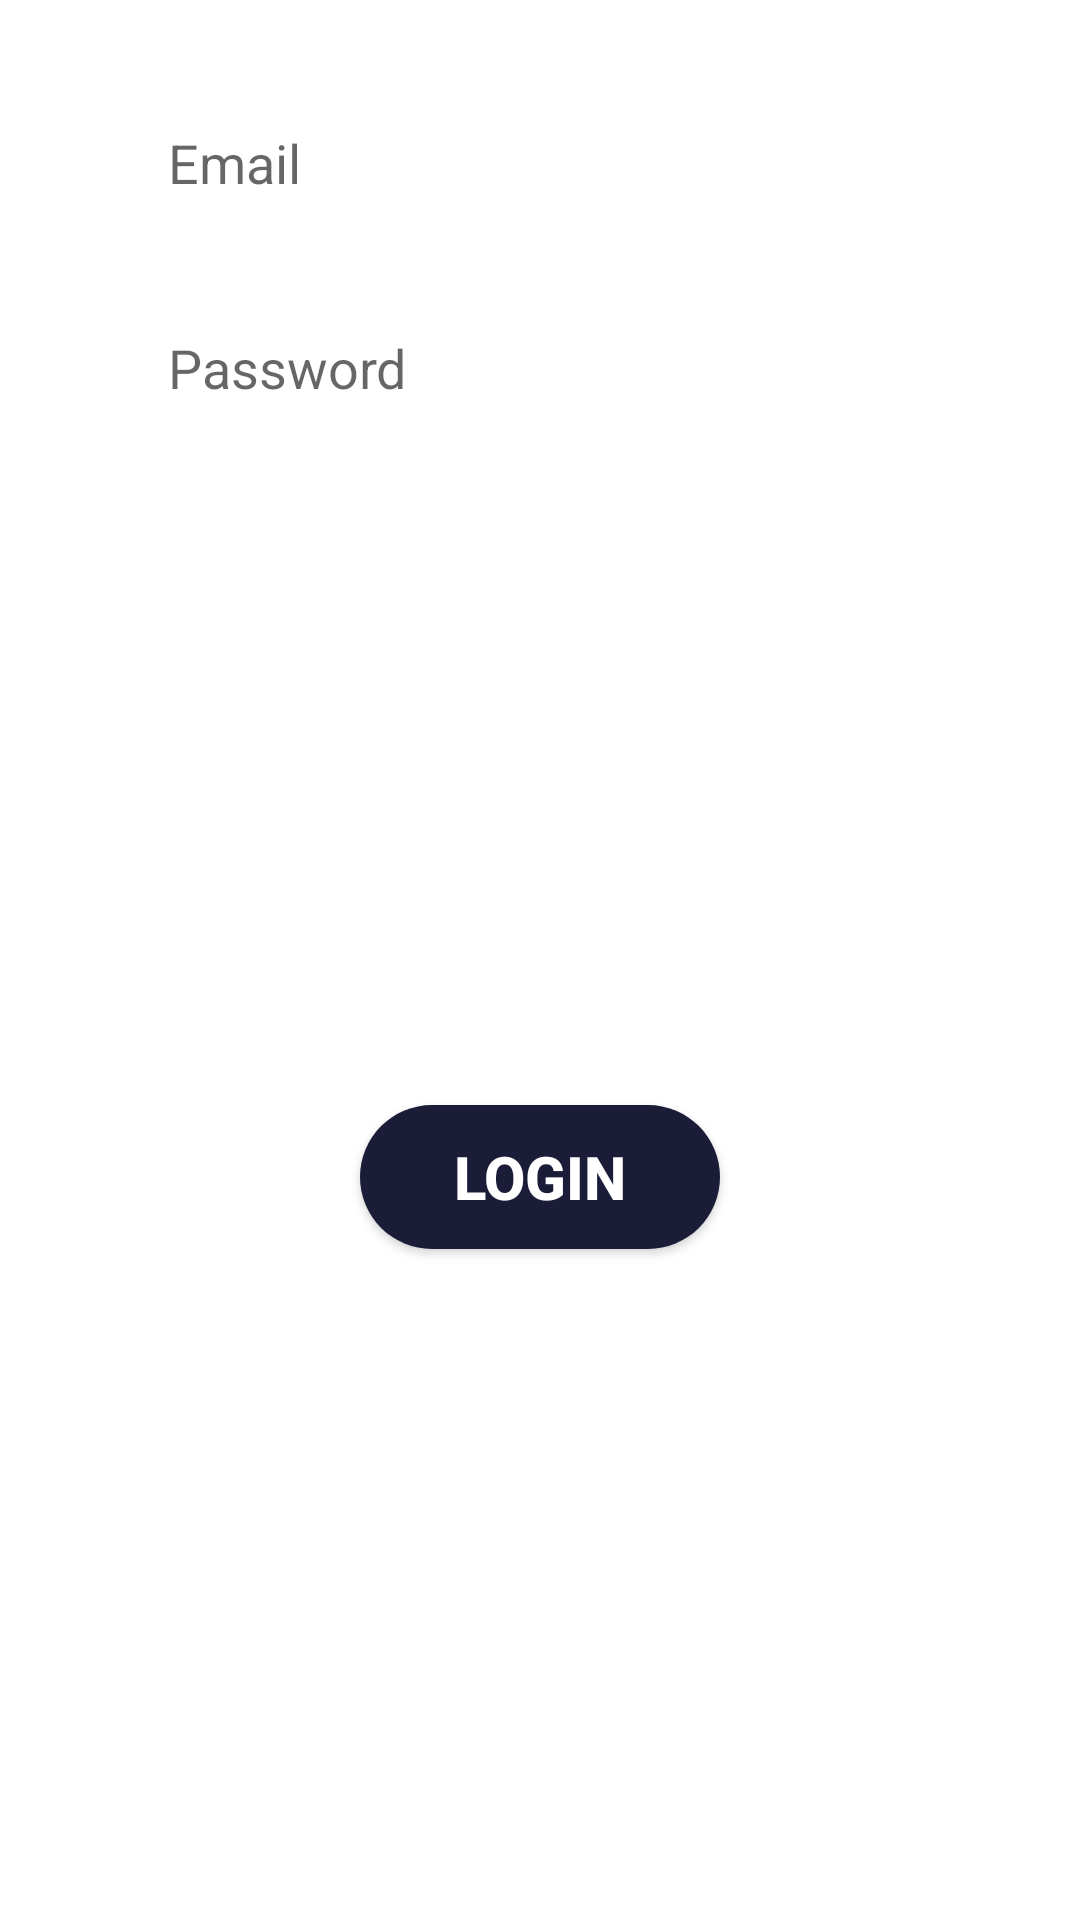

The Android layout XML behind this screen, and the referenced resources:
<!-- AndroidManifest.xml: application theme Theme.Breezy -->
<!-- res/layout/fragment_login.xml -->
<?xml version="1.0" encoding="utf-8"?>
<androidx.constraintlayout.widget.ConstraintLayout
    xmlns:android="http://schemas.android.com/apk/res/android"
    xmlns:app="http://schemas.android.com/apk/res-auto"
    xmlns:tools="http://schemas.android.com/tools"
    android:layout_width="match_parent"
    android:layout_height="match_parent">

    <EditText
        android:id="@+id/login_email"
        android:layout_width="0dp"
        android:layout_height="wrap_content"

        android:layout_marginStart="36dp"
        android:layout_marginTop="32dp"
        android:layout_marginEnd="36dp"
        android:background="@drawable/text"
        android:hint="Email"
        android:paddingLeft="20dp"
        android:paddingTop="10dp"
        android:paddingBottom="10dp"
        app:layout_constraintEnd_toEndOf="parent"
        app:layout_constraintStart_toStartOf="parent"
        app:layout_constraintTop_toTopOf="parent" />

    <EditText
        android:id="@+id/login_pass"
        android:layout_width="0dp"
        android:layout_height="wrap_content"
        android:layout_marginStart="36dp"
        android:layout_marginTop="24dp"
        android:layout_marginEnd="36dp"
        android:background="@drawable/text"
        android:hint="Password"
        android:inputType="textPassword"
        android:paddingLeft="20dp"
        android:paddingTop="10dp"
        android:paddingBottom="10dp"
        app:layout_constraintEnd_toEndOf="parent"
        app:layout_constraintStart_toStartOf="parent"
        app:layout_constraintTop_toBottomOf="@+id/login_email" />

    <Button
        android:id="@+id/login_btn"
        android:layout_width="120dp"
        android:layout_height="wrap_content"
        android:background="@drawable/round_button"
        android:text="LOGIN"
        android:textColor="@android:color/white"
        android:textSize="20sp"
        android:textStyle="bold"
        app:layout_constraintBottom_toBottomOf="parent"
        app:layout_constraintEnd_toEndOf="parent"
        app:layout_constraintStart_toStartOf="parent"
        app:layout_constraintTop_toBottomOf="@+id/login_pass" />


</androidx.constraintlayout.widget.ConstraintLayout>
<!-- resources referenced by this layout -->
<resources>
  <!-- drawable round_button (drawable) -->
  <?xml version="1.0" encoding="utf-8"?>
  <selector xmlns:android="http://schemas.android.com/apk/res/android">
      <item>
          <shape
              android:shape="rectangle">
              <corners android:bottomLeftRadius="25dp"
                  android:topLeftRadius="25dp"
                  android:topRightRadius="25dp"
                  android:bottomRightRadius="25dp"
                  android:radius="10dp"/>
              <solid android:color="#1B1D38"/>
          </shape>
      </item>
      <item
          android:state_pressed="true">
          <shape
              android:shape="rectangle">
              <corners android:bottomLeftRadius="25dp"
                  android:topLeftRadius="25dp"
                  android:topRightRadius="25dp"
                  android:bottomRightRadius="25dp"
                  android:radius="10dp"/>
              <solid android:color="#6F8BD4"/>
          </shape>
      </item>
  </selector>
  <style name="Theme.Breezy" parent="Theme.MaterialComponents.Light.NoActionBar">
          
          <item name="colorPrimary">#1B1D38</item>
          <item name="colorPrimaryVariant">#1B2155</item>
          <item name="colorOnPrimary">#17203C</item>
          
          <item name="colorSecondary">@color/teal_200</item>
          <item name="colorSecondaryVariant">@color/teal_700</item>
          <item name="colorOnSecondary">@color/black</item>
          
          <item name="android:statusBarColor" tools:targetApi="l">?attr/colorPrimaryVariant</item>
          
      </style>
  <color name="teal_200">#FF03DAC5</color>
  <color name="teal_700">#FF018786</color>
  <color name="black">#FF000000</color>
</resources>
